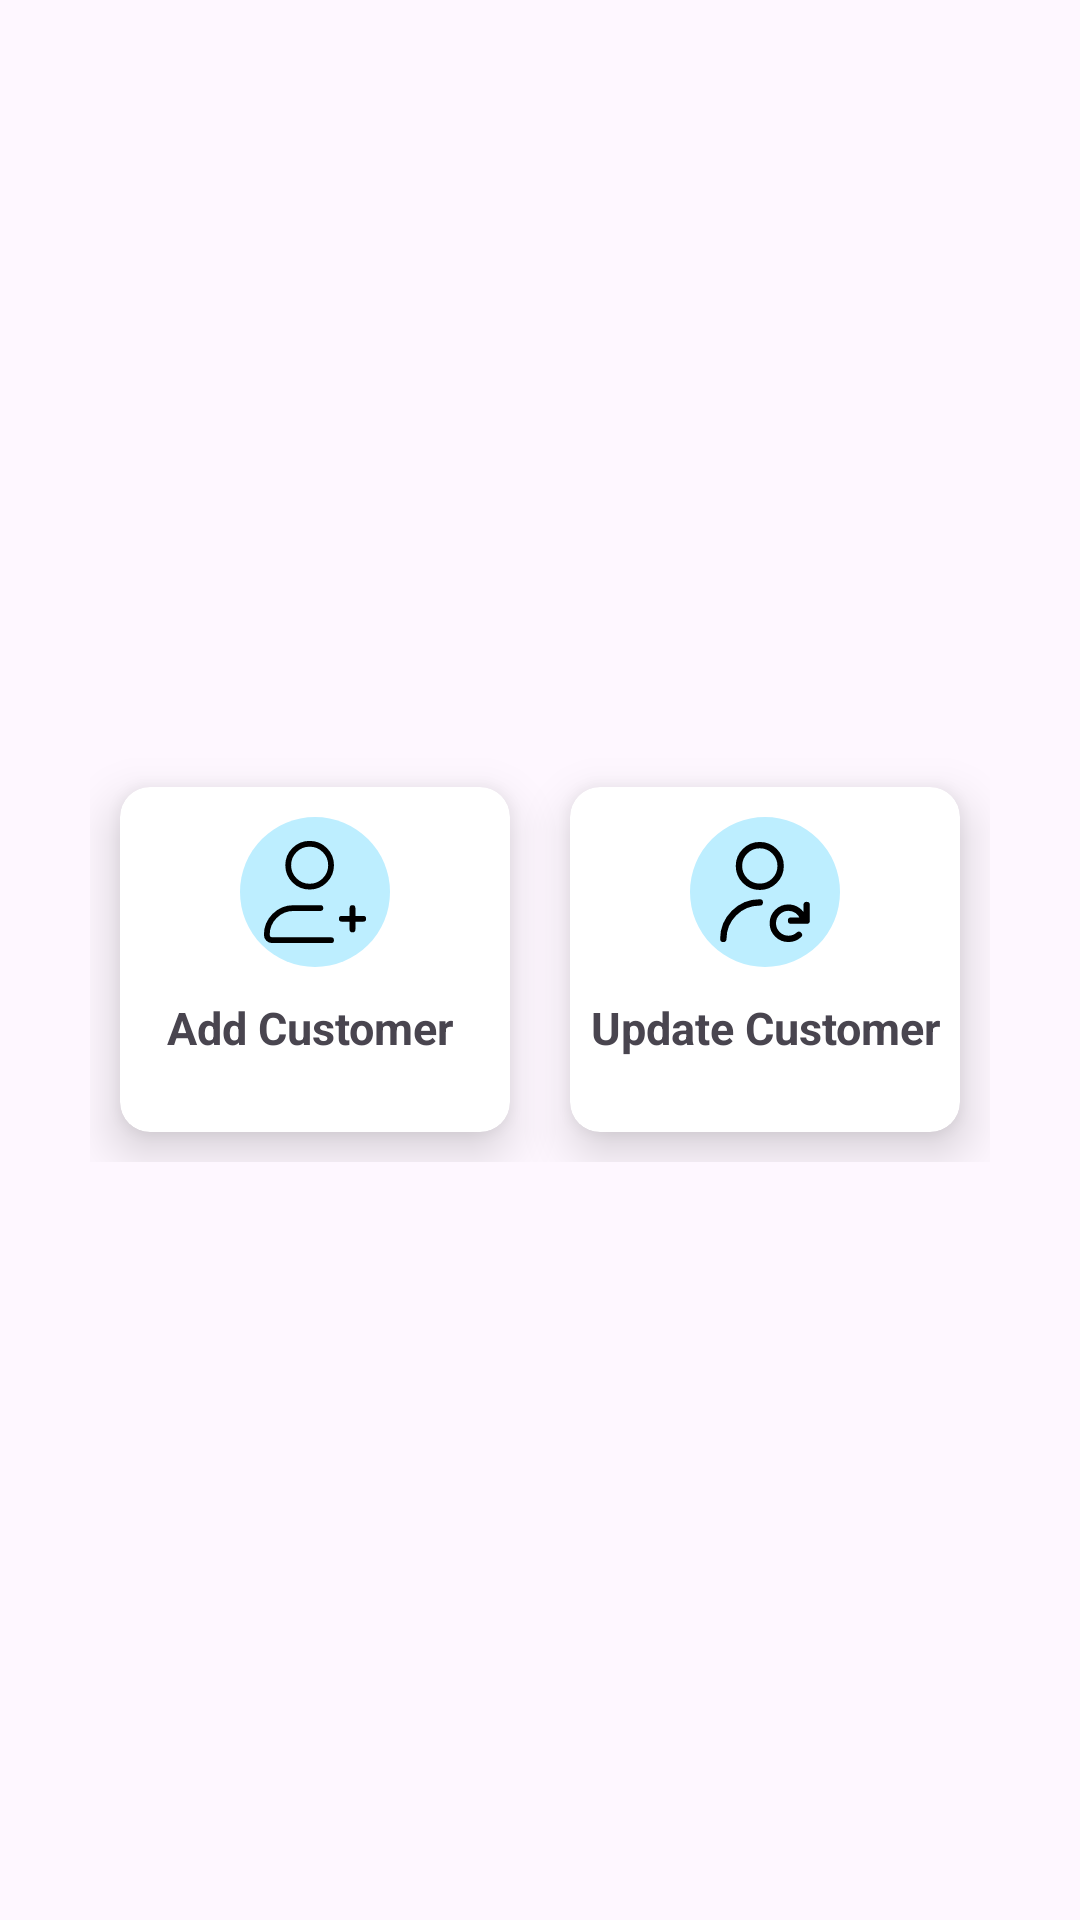

Produce the Android XML layout that renders to this screen, including the resource entries it uses.
<!-- AndroidManifest.xml: application theme Theme.Test2_VCC -->
<!-- res/layout/activity_manage_customer.xml -->
<?xml version="1.0" encoding="utf-8"?>
<androidx.appcompat.widget.LinearLayoutCompat
    xmlns:app="http://schemas.android.com/apk/res-auto"
    xmlns:android="http://schemas.android.com/apk/res/android"
    android:layout_height="match_parent"
    android:layout_width="match_parent"
    xmlns:tools="http://schemas.android.com/tools"
    android:orientation="vertical"
    tools:context=".agent.AgentMainActivity"
    android:gravity="center">
    <GridLayout
        android:id="@+id/gridLayout"
        android:layout_width="wrap_content"
        android:layout_height="wrap_content"
        android:columnCount="2">
        <androidx.cardview.widget.CardView
            android:id="@+id/addCustomer"
            android:layout_width="130dp"
            android:layout_height="115dp"
            android:layout_margin="10dp"
            android:clickable="true"
            android:focusable="true"
            android:foreground="?attr/selectableItemBackground"
            app:cardCornerRadius="10dp"
            app:cardElevation="10dp">
            <LinearLayout
                android:layout_width="match_parent"
                android:layout_height="match_parent"
                android:orientation="vertical"
                tools:layout_editor_absoluteX="32dp"
                tools:layout_editor_absoluteY="61dp">

                <ImageView
                    android:layout_width="50dp"
                    android:layout_height="50dp"
                    android:layout_gravity="center"
                    android:layout_margin="10dp"
                    android:src="@drawable/add_user" />
                <TextView
                    android:layout_width="wrap_content"
                    android:layout_height="wrap_content"
                    android:layout_gravity="center"
                    android:textSize="15sp"
                    android:gravity="center"
                    android:text="Add Customer "
                    android:textStyle="bold" />
            </LinearLayout>
        </androidx.cardview.widget.CardView>
        <androidx.cardview.widget.CardView
            android:id="@+id/updateCustomer"
            android:layout_width="130dp"
            android:layout_height="115dp"
            android:layout_margin="10dp"
            android:clickable="true"
            android:focusable="true"
            android:foreground="?attr/selectableItemBackground"
            app:cardCornerRadius="10dp"
            app:cardElevation="10dp">
            <LinearLayout
                android:layout_width="match_parent"
                android:layout_height="match_parent"
                android:orientation="vertical"
                tools:layout_editor_absoluteX="32dp"
                tools:layout_editor_absoluteY="61dp">

                <ImageView
                    android:layout_width="50dp"
                    android:layout_height="50dp"
                    android:layout_gravity="center"
                    android:layout_margin="10dp"
                    android:src="@drawable/update_user" />
                <TextView
                    android:layout_width="wrap_content"
                    android:layout_height="wrap_content"
                    android:layout_gravity="center"
                    android:textSize="15sp"
                    android:gravity="center"
                    android:text="Update Customer"
                    android:textStyle="bold" />
            </LinearLayout>
        </androidx.cardview.widget.CardView>

    </GridLayout>


</androidx.appcompat.widget.LinearLayoutCompat>
<!-- resources referenced by this layout -->
<resources>
  <!-- drawable add_user (drawable) -->
  <vector xmlns:android="http://schemas.android.com/apk/res/android"
      android:width="800dp"
      android:height="800dp"
      android:viewportWidth="28"
      android:viewportHeight="28">
    <path
        android:pathData="M14,0L14,0A14,14 0,0 1,28 14L28,14A14,14 0,0 1,14 28L14,28A14,14 0,0 1,0 14L0,14A14,14 0,0 1,14 0z"
        android:strokeWidth="0"
        android:fillColor="#bdeeff"/>
    <path
        android:pathData="M13,9m-4,0a4,4 0,1 1,8 0a4,4 0,1 1,-8 0"
        android:fillColor="#bdeeff"/>
    <path
        android:pathData="M15,17L10,17a5,5 0,0 0,-5 5,1 1,0 0,0 1,1L17,23"
        android:strokeLineJoin="round"
        android:strokeWidth="1.08"
        android:fillColor="#00000000"
        android:strokeColor="#000000"
        android:strokeLineCap="round"/>
    <path
        android:pathData="M19,19h4m-2,-2v4M13,5a4,4 0,1 0,4 4A4,4 0,0 0,13 5Z"
        android:strokeLineJoin="round"
        android:strokeWidth="1.08"
        android:fillColor="#00000000"
        android:strokeColor="#000000"
        android:strokeLineCap="round"/>
  </vector>
  <!-- drawable update_user (drawable) -->
  <vector xmlns:android="http://schemas.android.com/apk/res/android"
      android:width="196dp"
      android:height="196dp"
      android:viewportWidth="28.8"
      android:viewportHeight="28.8">
    <path
        android:pathData="M14.4,0L14.4,0A14.4,14.4 0,0 1,28.8 14.4L28.8,14.4A14.4,14.4 0,0 1,14.4 28.8L14.4,28.8A14.4,14.4 0,0 1,0 14.4L0,14.4A14.4,14.4 0,0 1,14.4 0z"
        android:strokeWidth="0"
        android:fillColor="#bdeeff"/>
    <path
        android:pathData="M6.4,23.4C6.4,19.534 9.534,16.4 13.4,16.4M20.9,22.636C20.369,23.111 19.668,23.4 18.9,23.4C17.243,23.4 15.9,22.057 15.9,20.4C15.9,18.743 17.243,17.4 18.9,17.4C20.206,17.4 21.317,18.235 21.729,19.4M22.4,16.9L22.4,19.9L19.4,19.9M17.4,9.4C17.4,11.609 15.609,13.4 13.4,13.4C11.191,13.4 9.4,11.609 9.4,9.4C9.4,7.191 11.191,5.4 13.4,5.4C15.609,5.4 17.4,7.191 17.4,9.4Z"
        android:strokeLineJoin="round"
        android:strokeWidth="1.224"
        android:fillColor="#00000000"
        android:strokeColor="#000000"
        android:strokeLineCap="round"/>
  </vector>
  <style name="Theme.Test2_VCC" parent="Base.Theme.Test2_VCC" />
  <style name="Base.Theme.Test2_VCC" parent="Theme.Material3.DayNight.NoActionBar">
          
          
  
      </style>
</resources>
